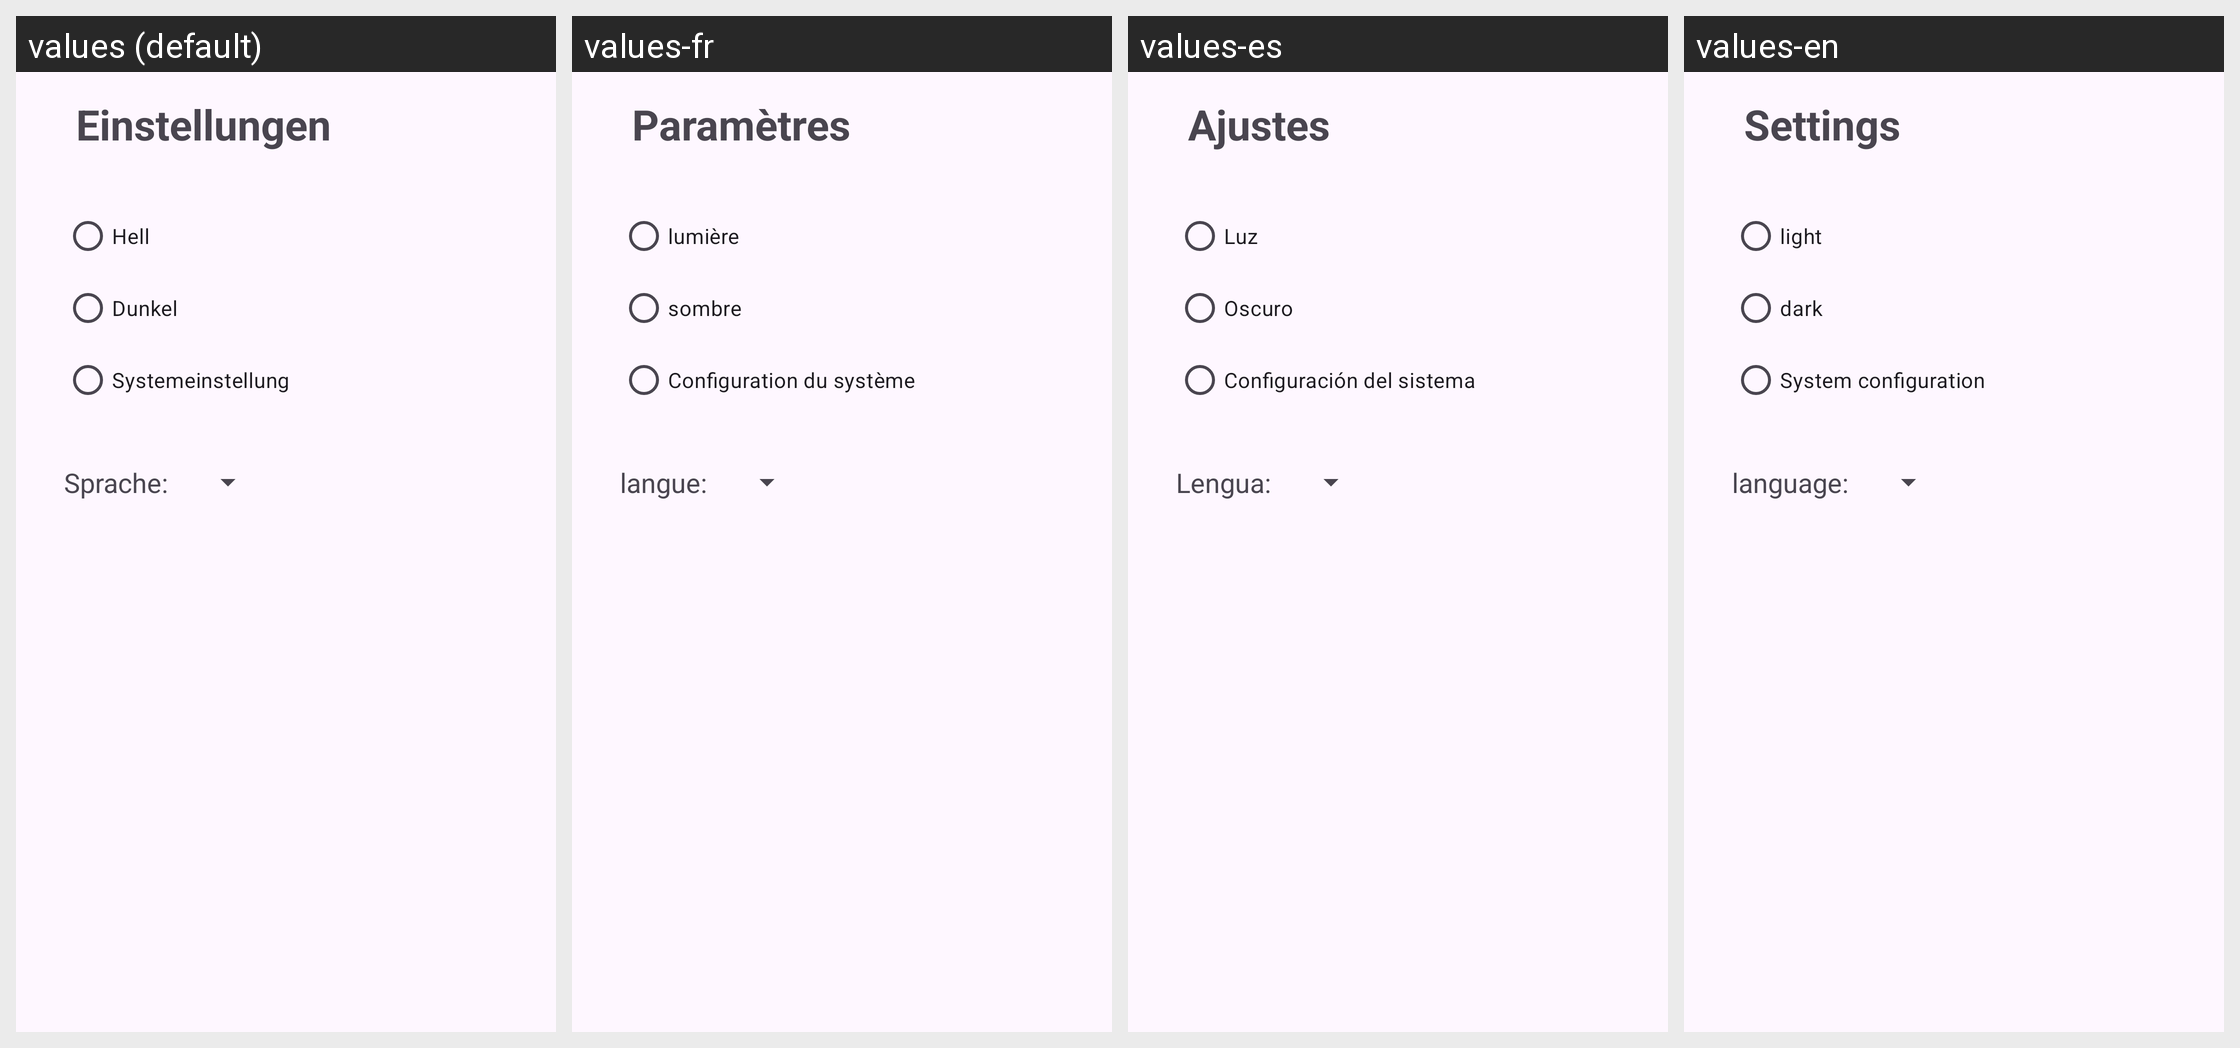

The Android screen above is rendered under several locales of the same app. Produce the string resources it draws, with the default and per-locale values.
Android screen res/layout/fragment_settings.xml rendered under 4 locales, left to right: values (default), values-fr, values-es, values-en. Device: Nexus 5 (rendered at 1080×1920; each locale shown at half size, 540×960, under a caption strip naming it); theme Theme.AppCompat.Light.NoActionBar.
Strings drawn on this screen, with the default value and each locale's value (text and hints the layout hard-codes, and strings that could not be matched under every locale, appear in the picture but are not listed):

settingstitle
  values: Einstellungen
  values-fr: Paramètres
  values-es: Ajustes
  values-en: Settings

lightmode
  values: Hell
  values-fr: lumière
  values-es: Luz
  values-en: light

darkmode
  values: Dunkel
  values-fr: sombre
  values-es: Oscuro
  values-en: dark

systemmode
  values: Systemeinstellung
  values-fr: Configuration du système
  values-es: Configuración del sistema
  values-en: System configuration

language
  values: Sprache:
  values-fr: langue:
  values-es: Lengua:
  values-en: language:
